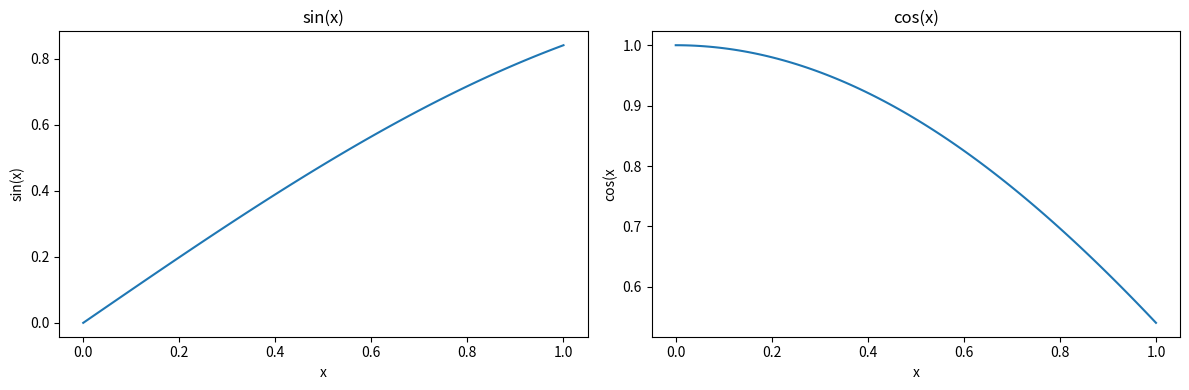

This chart was generated by the following Python code:
import numpy as np
import matplotlib.pyplot as plt 

x = np.linspace(0, 1, 100)

def sin_x(x): 
    return np.sin(x)

def cos_x(x):
    return np.cos(x)

plt.figure(figsize=(12, 4))  

# Left panel: sin(x) vs. x
plt.subplot(1, 2, 1)
plt.plot(x, sin_x(x))
plt.title('sin(x)')
plt.xlabel('x')
plt.ylabel('sin(x)')

plt.subplot(1, 2, 2)
plt.plot(x, cos_x(x))
plt.title('cos(x)')
plt.xlabel('x')
plt.ylabel('cos(x')

plt.tight_layout()
plt.savefig('sin_cos_plot.pdf')

plt.show()